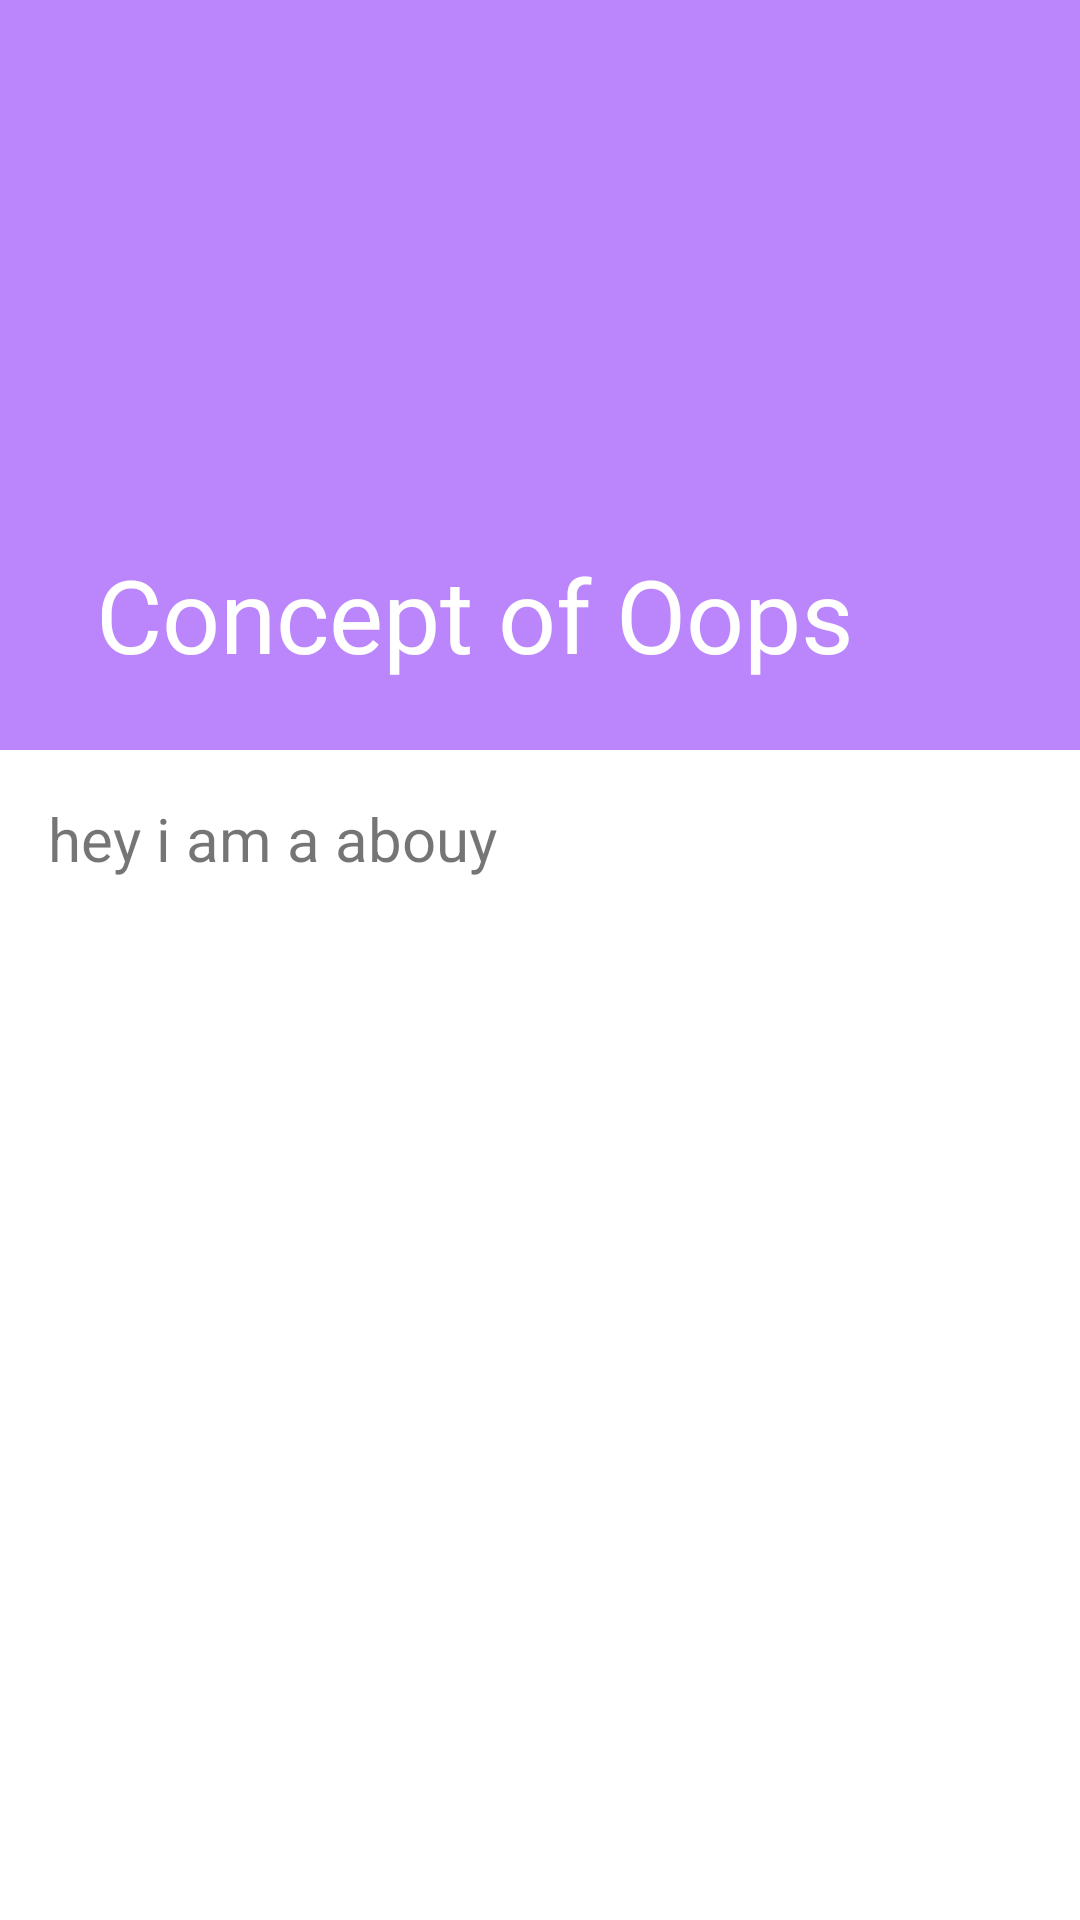

Android layout source for this screen:
<!-- AndroidManifest.xml: application theme Theme.LearnJavaWithMe -->
<!-- res/layout/activity_introduction.xml -->
<?xml version="1.0" encoding="utf-8"?>
<androidx.coordinatorlayout.widget.CoordinatorLayout xmlns:android="http://schemas.android.com/apk/res/android"
    xmlns:tools="http://schemas.android.com/tools"
    android:layout_width="match_parent"
    android:layout_height="match_parent"
    xmlns:app="http://schemas.android.com/apk/res-auto"
    tools:context=".IntroductionActivities.BasicConcepOfOpps">
    <com.google.android.material.appbar.AppBarLayout
        android:id="@+id/appBarLayout"
        android:layout_width="match_parent"
        android:theme="@style/ThemeOverlay.MaterialComponents.Dark"
        android:layout_height="wrap_content">

        <com.google.android.material.appbar.CollapsingToolbarLayout
            android:id="@+id/collapsingToolbarLayout"
            android:layout_width="match_parent"
            android:layout_height="wrap_content"
            app:layout_scrollFlags="scroll|snap|exitUntilCollapsed"
            app:contentScrim="@color/purple_200"
            app:title="Concept of Oops">

            <ImageView
                android:layout_width="match_parent"
                android:layout_height="250dp"
                android:src="@drawable/bar_background"
                android:scaleType="centerCrop"/>

            <androidx.appcompat.widget.Toolbar
                android:layout_width="match_parent"
                android:layout_height="?attr/actionBarSize"
                android:theme="@style/ThemeOverlay.AppCompat.Dark"/>




        </com.google.android.material.appbar.CollapsingToolbarLayout>

    </com.google.android.material.appbar.AppBarLayout>
    <androidx.core.widget.NestedScrollView
        android:layout_width="match_parent"
        android:layout_height="match_parent"
        app:layout_behavior="@string/appbar_scrolling_view_behavior">
        <TextView
            android:id="@+id/showText"
            android:layout_width="match_parent"
            android:layout_height="wrap_content"
            android:padding="16dp"
            android:text="hey i am a abouy"
            android:textSize="20sp"
            android:lineSpacingExtra="8sp"
            />

    </androidx.core.widget.NestedScrollView>


</androidx.coordinatorlayout.widget.CoordinatorLayout>
<!-- resources referenced by this layout -->
<resources>
  <color name="purple_200">#FFBB86FC</color>
  <style name="Theme.LearnJavaWithMe" parent="Theme.MaterialComponents.DayNight.NoActionBar">
          
          <item name="colorPrimary">@color/purple_500</item>
          <item name="colorPrimaryVariant">@color/purple_700</item>
          <item name="colorOnPrimary">@color/white</item>
          
          <item name="colorSecondary">@color/teal_200</item>
          <item name="colorSecondaryVariant">@color/teal_700</item>
          <item name="colorOnSecondary">@color/black</item>
          
          <item name="android:statusBarColor" tools:targetApi="l">?attr/colorPrimaryVariant</item>
          
      </style>
  <color name="purple_500">#FFBB86FC</color>
  <color name="purple_700">#FFBB86FC</color>
  <color name="white">#FFFFFFFF</color>
  <color name="teal_200">#FF03DAC5</color>
  <color name="teal_700">#FF018786</color>
  <color name="black">#FF000000</color>
</resources>
